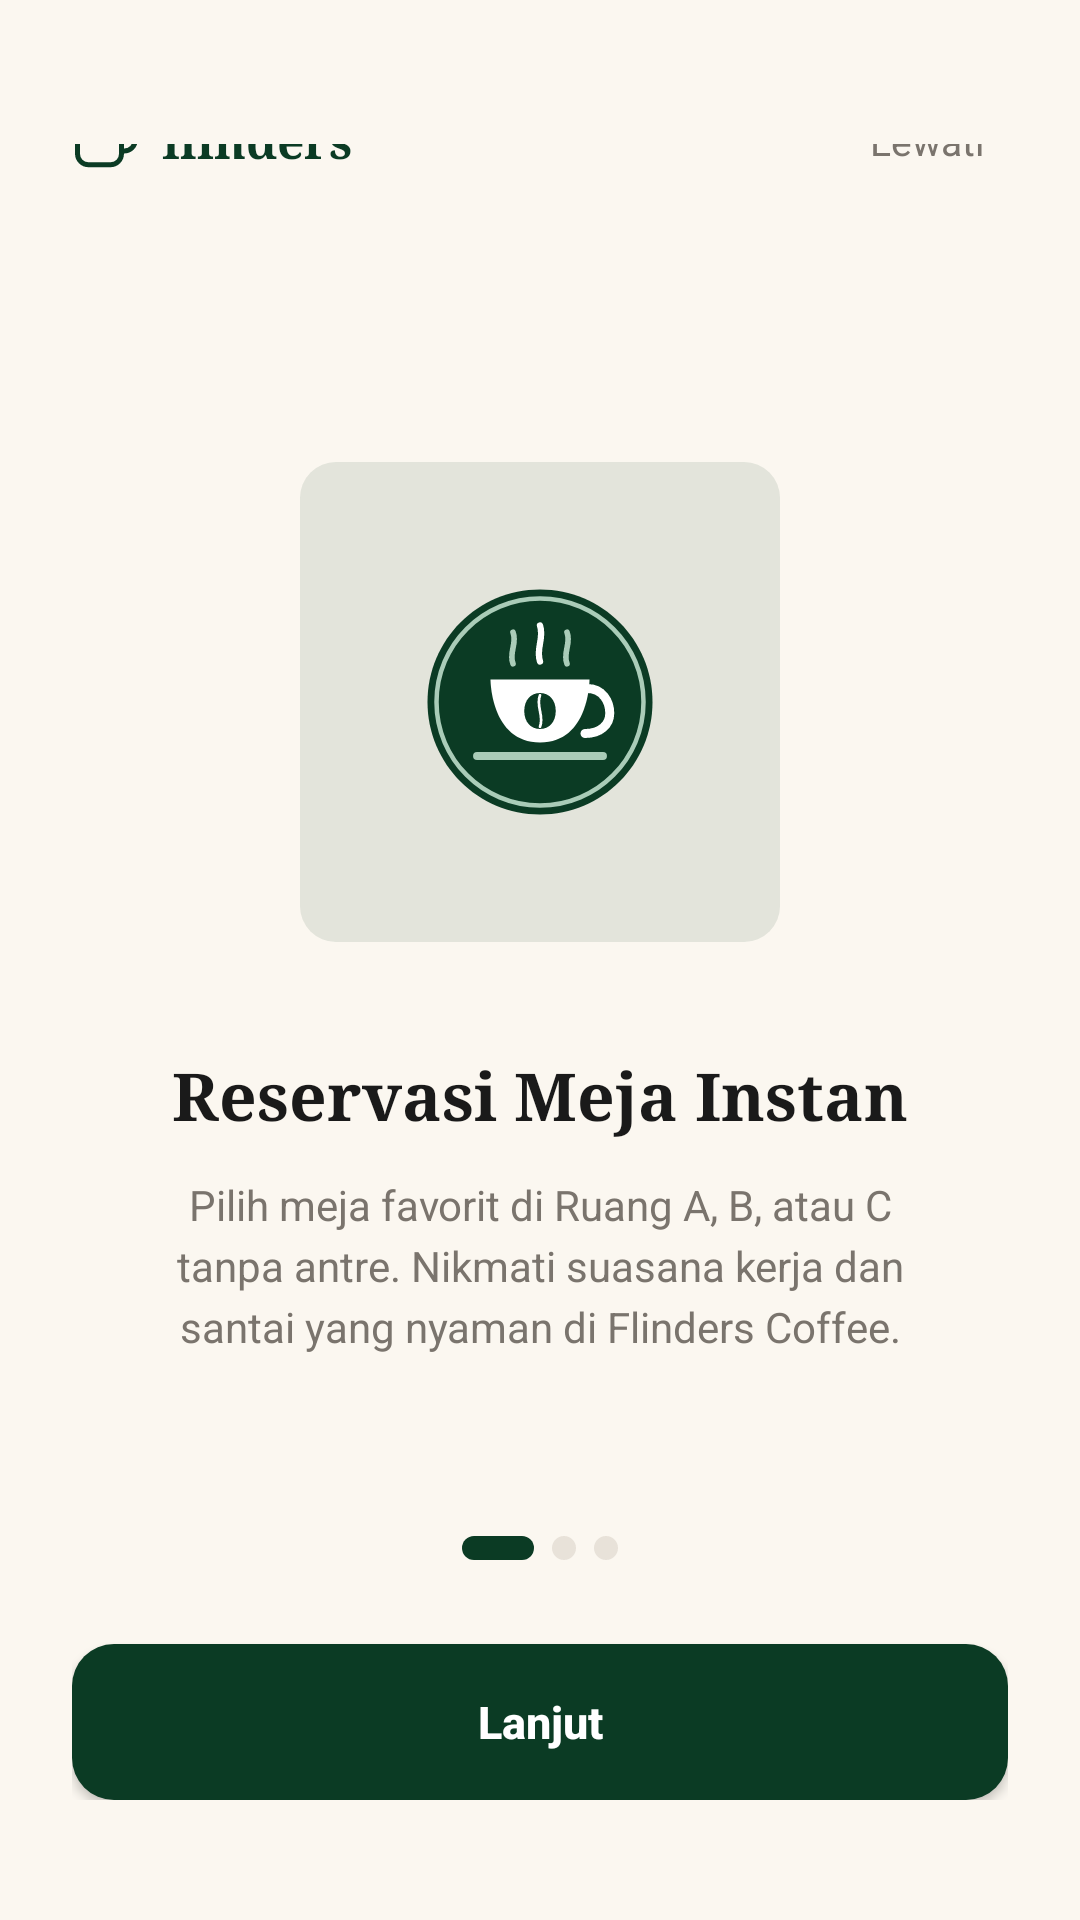

The Android layout XML behind this screen, and the referenced resources:
<!-- AndroidManifest.xml: application theme Theme.Flinders -->
<!-- res/layout/activity_onboarding.xml -->
<?xml version="1.0" encoding="utf-8"?>
<LinearLayout
    xmlns:android="http://schemas.android.com/apk/res/android"
    xmlns:app="http://schemas.android.com/apk/res-auto"
    android:layout_width="match_parent"
    android:layout_height="match_parent"
    android:background="@color/flinders_bg"
    android:orientation="vertical">

    
    <RelativeLayout
        android:layout_width="match_parent"
        android:layout_height="wrap_content"
        android:paddingStart="24dp"
        android:paddingEnd="24dp"
        android:paddingTop="48dp"
        android:paddingBottom="12dp">

        <LinearLayout
            android:layout_width="wrap_content"
            android:layout_height="wrap_content"
            android:layout_alignParentStart="true"
            android:layout_centerVertical="true"
            android:orientation="horizontal"
            android:gravity="center_vertical">

            <ImageView
                android:layout_width="22dp"
                android:layout_height="22dp"
                android:src="@drawable/ic_flinders_cup" />

            <TextView
                android:layout_width="wrap_content"
                android:layout_height="wrap_content"
                android:text="flinders"
                android:textColor="@color/flinders_primary"
                android:textSize="16sp"
                android:textStyle="bold"
                android:fontFamily="serif"
                android:layout_marginStart="8dp" />

        </LinearLayout>

        <TextView
            android:id="@+id/btnSkipOnboarding"
            android:layout_width="wrap_content"
            android:layout_height="wrap_content"
            android:layout_alignParentEnd="true"
            android:layout_centerVertical="true"
            android:text="Lewati"
            android:textColor="@color/flinders_text_muted"
            android:textSize="13sp"
            android:padding="8dp"
            android:clickable="true"
            android:focusable="true" />

    </RelativeLayout>

    
    <LinearLayout
        android:id="@+id/layoutSlideContent"
        android:layout_width="match_parent"
        android:layout_height="0dp"
        android:layout_weight="1"
        android:gravity="center"
        android:orientation="vertical"
        android:padding="32dp">

        
        <FrameLayout
            android:layout_width="160dp"
            android:layout_height="160dp"
            android:background="@drawable/bg_icon_container_green"
            android:layout_marginBottom="36dp">

            <ImageView
                android:id="@+id/ivSlideIllustration"
                android:layout_width="90dp"
                android:layout_height="90dp"
                android:layout_gravity="center"
                android:src="@drawable/ic_flinders_logo" />

        </FrameLayout>

        
        <TextView
            android:id="@+id/tvSlideTitle"
            android:layout_width="wrap_content"
            android:layout_height="wrap_content"
            android:text="Reservasi Meja Instan"
            android:textColor="@color/flinders_text_title"
            android:textSize="22sp"
            android:textStyle="bold"
            android:fontFamily="serif"
            android:gravity="center"
            android:layout_marginBottom="12dp" />

        
        <TextView
            android:id="@+id/tvSlideDescription"
            android:layout_width="wrap_content"
            android:layout_height="wrap_content"
            android:text="Pilih meja favorit di Ruang A, B, atau C tanpa antre. Nikmati suasana kerja dan santai yang nyaman di Flinders Coffee."
            android:textColor="@color/flinders_text_muted"
            android:textSize="14sp"
            android:gravity="center"
            android:lineSpacingExtra="4dp"
            android:paddingStart="12dp"
            android:paddingEnd="12dp" />

    </LinearLayout>

    
    <LinearLayout
        android:layout_width="match_parent"
        android:layout_height="wrap_content"
        android:orientation="vertical"
        android:paddingStart="24dp"
        android:paddingEnd="24dp"
        android:paddingBottom="40dp">

        
        <LinearLayout
            android:id="@+id/layoutIndicators"
            android:layout_width="match_parent"
            android:layout_height="wrap_content"
            android:gravity="center"
            android:orientation="horizontal"
            android:layout_marginBottom="28dp">

            <View
                android:id="@+id/dot1"
                android:layout_width="24dp"
                android:layout_height="8dp"
                android:background="@drawable/bg_dot_active"
                android:layout_marginEnd="6dp" />

            <View
                android:id="@+id/dot2"
                android:layout_width="8dp"
                android:layout_height="8dp"
                android:background="@drawable/bg_dot_inactive"
                android:layout_marginEnd="6dp" />

            <View
                android:id="@+id/dot3"
                android:layout_width="8dp"
                android:layout_height="8dp"
                android:background="@drawable/bg_dot_inactive" />

        </LinearLayout>

        
        <androidx.appcompat.widget.AppCompatButton
            android:id="@+id/btnNextSlide"
            android:layout_width="match_parent"
            android:layout_height="52dp"
            android:background="@drawable/bg_primary_button"
            android:text="Lanjut"
            android:textColor="@color/flinders_text_white"
            android:textSize="15sp"
            android:textStyle="bold"
            android:textAllCaps="false" />

    </LinearLayout>

</LinearLayout>
<!-- resources referenced by this layout -->
<resources>
  <color name="flinders_bg">#FBF7F0</color>
  <color name="flinders_primary">#0B3B24</color>
  <color name="flinders_text_muted">#7A746D</color>
  <color name="flinders_text_title">#1A1A1A</color>
  <color name="flinders_text_white">#FFFFFF</color>
  <!-- drawable bg_dot_active (drawable) -->
  <?xml version="1.0" encoding="utf-8"?>
  <shape xmlns:android="http://schemas.android.com/apk/res/android"
      android:shape="rectangle">
      <solid android:color="@color/flinders_primary" />
      <corners android:radius="4dp" />
      <size android:width="24dp" android:height="8dp" />
  </shape>
  <!-- drawable bg_dot_inactive (drawable) -->
  <?xml version="1.0" encoding="utf-8"?>
  <shape xmlns:android="http://schemas.android.com/apk/res/android"
      android:shape="oval">
      <solid android:color="@color/flinders_border" />
      <size android:width="8dp" android:height="8dp" />
  </shape>
  <!-- drawable bg_icon_container_green (drawable) -->
  <?xml version="1.0" encoding="utf-8"?>
  <shape xmlns:android="http://schemas.android.com/apk/res/android"
      android:shape="rectangle">
      <solid android:color="@color/flinders_primary_alpha10" />
      <corners android:radius="12dp" />
  </shape>
  <!-- drawable bg_primary_button (drawable) -->
  <?xml version="1.0" encoding="utf-8"?>
  <ripple xmlns:android="http://schemas.android.com/apk/res/android"
      android:color="#33FFFFFF">
      <item>
          <shape android:shape="rectangle">
              <solid android:color="@color/flinders_primary" />
              <corners android:radius="14dp" />
          </shape>
      </item>
  </ripple>
  <!-- drawable ic_flinders_cup (drawable) -->
  <vector xmlns:android="http://schemas.android.com/apk/res/android"
      android:width="24dp"
      android:height="24dp"
      android:viewportWidth="24"
      android:viewportHeight="24">
      <path
          android:fillColor="#00000000"
          android:strokeColor="@color/flinders_primary"
          android:strokeWidth="1.8"
          android:strokeLineCap="round"
          android:strokeLineJoin="round"
          android:pathData="M18,8h1a4,4 0,0 1,0 8h-1M2,8h16v9a4,4 0,0 1,-4 4H6a4,4 0,0 1,-4 -4V8z" />
  </vector>
  <!-- drawable ic_flinders_logo: vector/xml drawable (drawable, 2118 chars, omitted) -->
  <style name="Theme.Flinders" parent="Theme.Material3.Light.NoActionBar">
          
          <item name="colorPrimary">@color/flinders_primary</item>
          <item name="colorPrimaryDark">@color/flinders_primary_dark</item>
          <item name="colorSecondary">@color/flinders_primary_light</item>
          <item name="android:statusBarColor">@color/flinders_bg</item>
          <item name="android:windowLightStatusBar">true</item>
          <item name="android:windowBackground">@color/flinders_bg</item>
  
          
          <item name="bottomNavigationStyle">@style/Widget.Flinders.BottomNavigationView</item>
      </style>
  <color name="flinders_border">#E8E2D9</color>
  <color name="flinders_primary_alpha10">#1A0B3B24</color>
  <color name="flinders_primary_dark">#062516</color>
  <color name="flinders_primary_light">#164E33</color>
  <style name="Widget.Flinders.BottomNavigationView" parent="Widget.Material3.BottomNavigationView">
          <item name="itemActiveIndicatorStyle">@style/Widget.Flinders.BottomNavigation.ActiveIndicator</item>
          <item name="itemIconTint">@color/nav_item_selector</item>
          <item name="itemTextColor">@color/nav_item_selector</item>
          <item name="itemRippleColor">@color/flinders_primary_alpha10</item>
          <item name="labelVisibilityMode">labeled</item>
      </style>
  <style name="Widget.Flinders.BottomNavigation.ActiveIndicator" parent="Widget.Material3.BottomNavigationView.ActiveIndicator">
          
          <item name="android:color">@color/transparent</item>
      </style>
  <color name="transparent">#00000000</color>
</resources>
